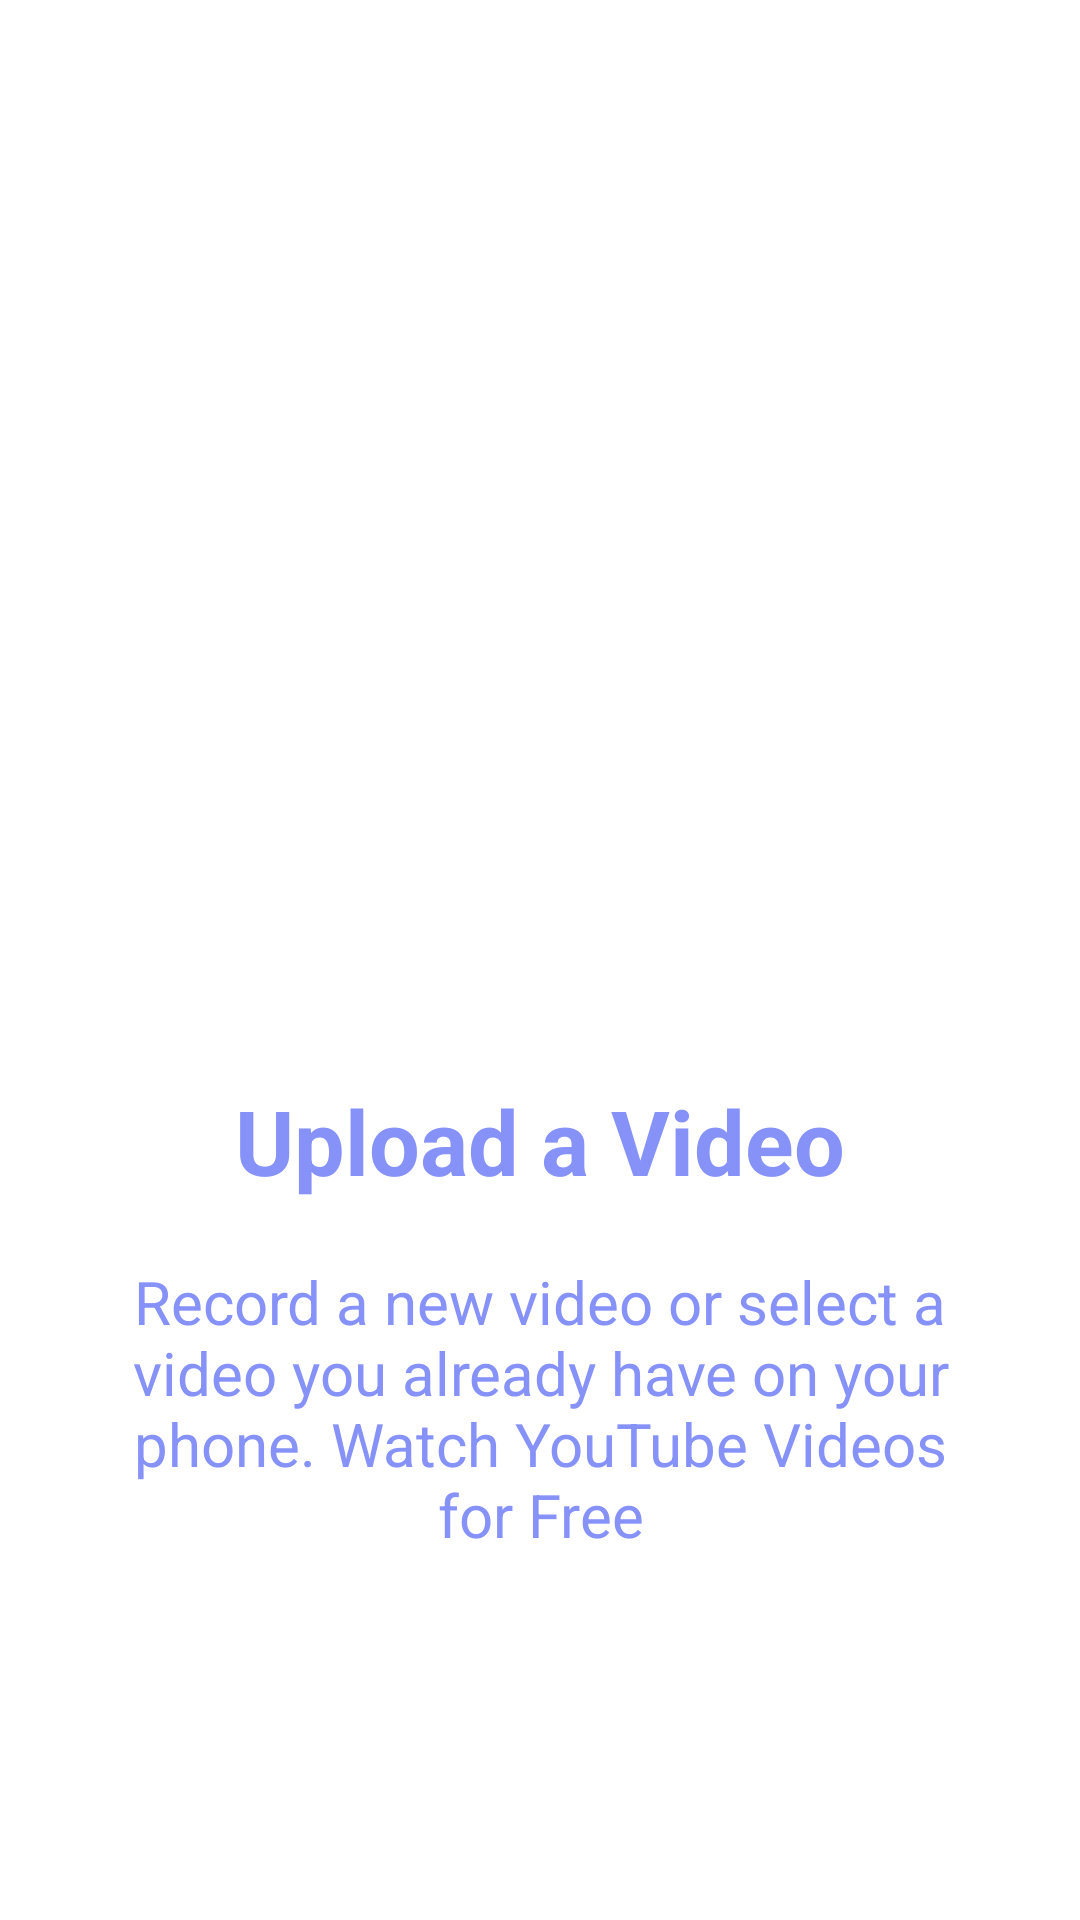

Write the Android layout XML for this screen, with the resource values it uses.
<!-- AndroidManifest.xml: application theme Theme.NammaKarnataka -->
<!-- res/layout/slider_screen.xml -->
<?xml version="1.0" encoding="utf-8"?>
<LinearLayout
    xmlns:android="http://schemas.android.com/apk/res/android"
    android:layout_width="match_parent"
    android:layout_height="match_parent"
    xmlns:app="http://schemas.android.com/apk/res-auto"
    android:orientation="vertical"
    android:background="@color/white"
    app:flow_horizontalAlign="center">

    <ImageView
        android:id="@+id/sliderImage"
        android:layout_width="match_parent"
        android:layout_height="300dp"
        android:layout_marginTop="10dp"
        android:scaleType="centerCrop"
        android:src="@drawable/upload"/>

    <TextView
        android:id="@+id/sliderTitle"
        android:layout_width="match_parent"
        android:layout_height="wrap_content"
        android:layout_marginTop="50dp"
        android:text="@string/screen1"
        android:textAlignment="center"
        android:textColor="@color/lavender"
        android:textSize="30sp"
        android:textStyle="bold" />

    <TextView
        android:id="@+id/sliderDesc"
        android:layout_width="match_parent"
        android:layout_height="wrap_content"
        android:layout_marginHorizontal="30dp"
        android:layout_marginTop="20dp"
        android:text="@string/screen1desc"
        android:textAlignment="center"
        android:textColor="@color/lavender"
        android:textSize="20sp" />

</LinearLayout>
<!-- resources referenced by this layout -->
<resources>
  <color name="lavender">#8692f7</color>
  <color name="white">#FFFFFFFF</color>
  <string name="screen1">Upload a Video</string>
  <string name="screen1desc">Record a new video or select a video you already have on your phone.
          Watch YouTube Videos for Free</string>
  <style name="Theme.NammaKarnataka" parent="Base.Theme.NammaKarnataka" />
  <style name="Base.Theme.NammaKarnataka" parent="Theme.Material3.DayNight.NoActionBar">
          
  
          <item name="android:statusBarColor">@color/black</item>
      </style>
  <color name="black">#FF000000</color>
</resources>
